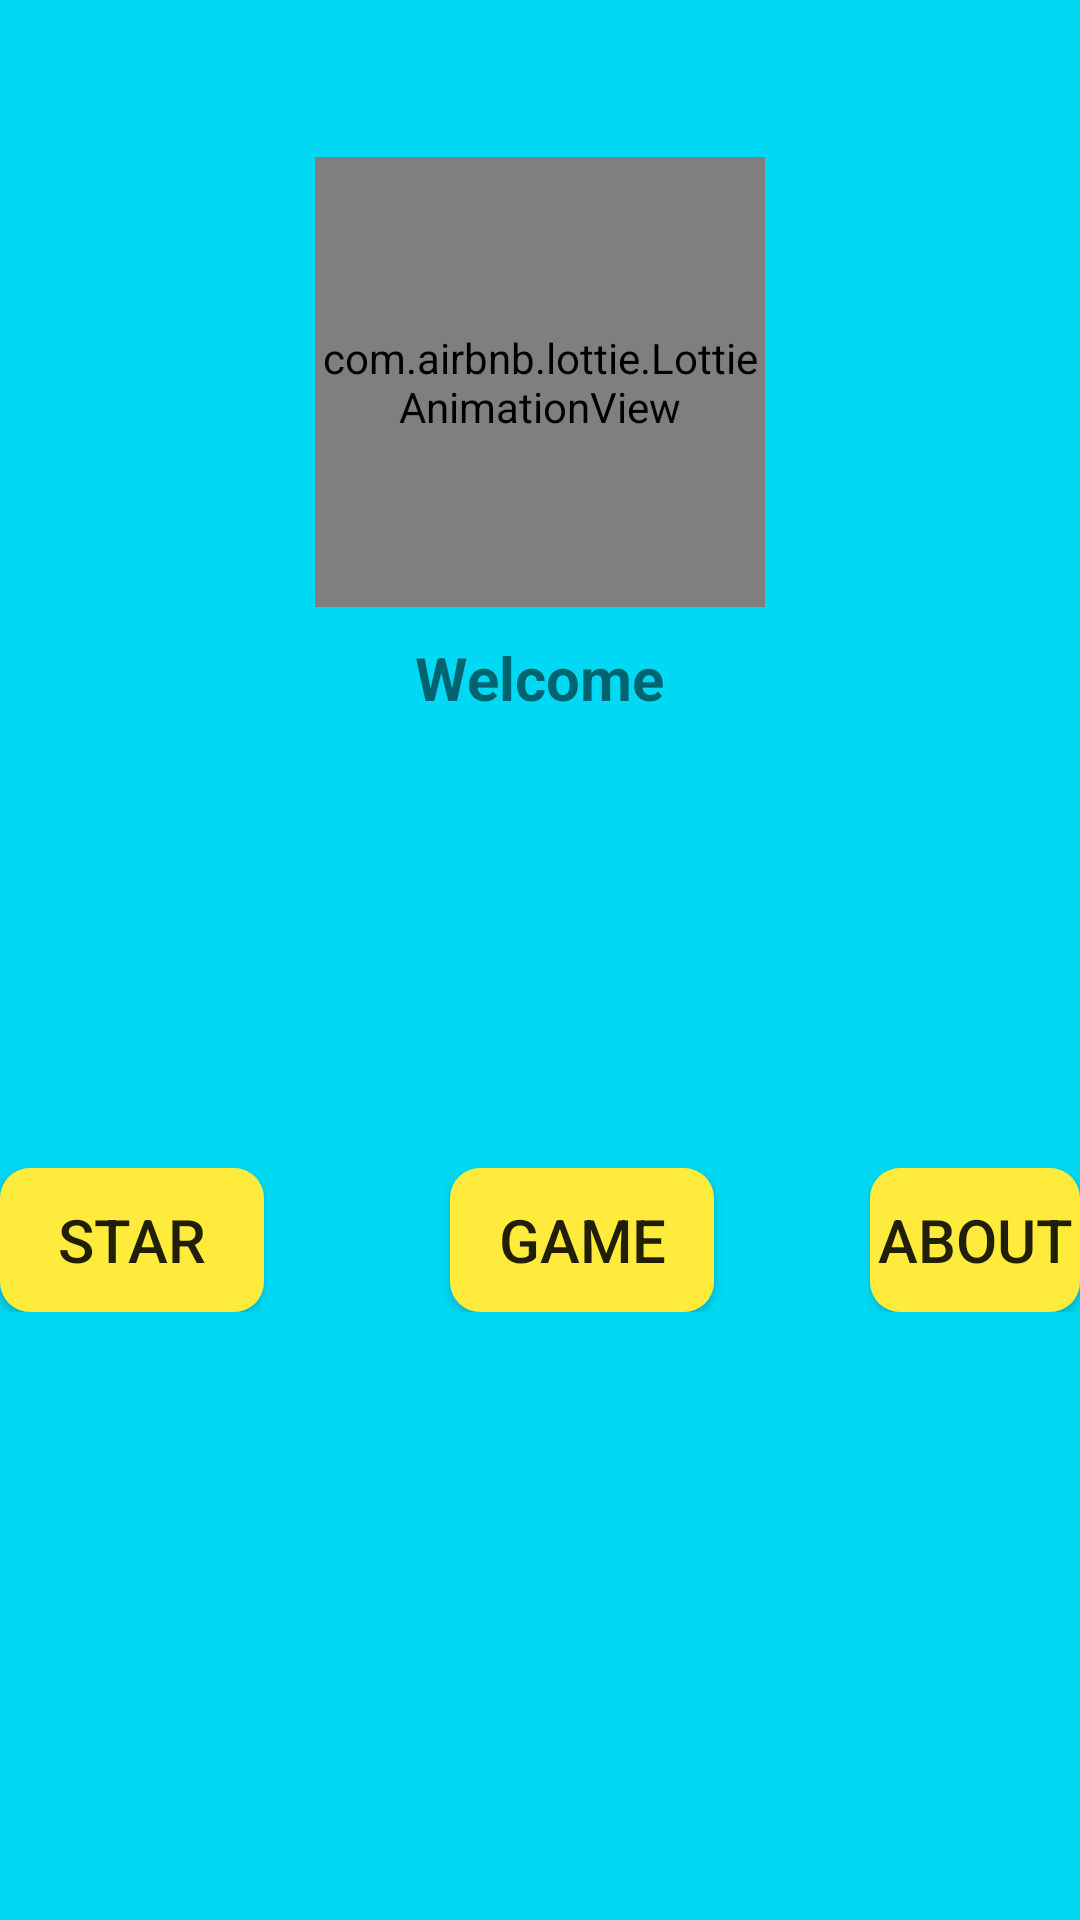

This screen was rendered from an Android layout file. Write that file and the resources it references.
<!-- AndroidManifest.xml: application theme Theme.LQ_APP_1 -->
<!-- res/layout/activity_startwindow.xml -->
<?xml version="1.0" encoding="utf-8"?>
<LinearLayout xmlns:android="http://schemas.android.com/apk/res/android"
    xmlns:app="http://schemas.android.com/apk/res-auto"
    xmlns:tools="http://schemas.android.com/tools"
    android:layout_width="match_parent"
    android:layout_height="match_parent"
    tools:context=".Startwindow"
    android:orientation="vertical"
    android:id="@+id/rel"


    android:gravity="center"
    android:background="#00D8F4"

    >
    <com.airbnb.lottie.LottieAnimationView
        android:layout_width="150dp"
        android:layout_below="@+id/textview_login_lq"
        android:id="@+id/animation_main"
        android:layout_marginHorizontal="160dp"
        android:layout_gravity="center"

        android:layout_height="150dp"
        android:layout_marginBottom="10dp"
        app:lottie_rawRes="@raw/go"
        app:lottie_autoPlay="true"
        app:lottie_loop="true"

        />
    <TextView
        android:layout_width="wrap_content"
        android:layout_height="wrap_content"
        android:text="Welcome"
        android:textSize="20sp"
        android:textStyle="bold"

        />














    <RelativeLayout
        android:layout_width="wrap_content"
        android:layout_height="wrap_content"
        android:layout_marginVertical="150dp"

        >



        
        <Button
            android:layout_width="wrap_content"
            android:layout_height="wrap_content"
            android:text="Star"
            android:textSize="20sp"
            android:background="@drawable/custom_button"
            android:layout_marginRight="40dp"
            android:id="@+id/start"/>

        
        <Button
            android:layout_width="wrap_content"
            android:layout_height="wrap_content"
            android:text="Game"
            android:textSize="20sp"
            android:layout_marginLeft="150dp"
            android:background="@drawable/custom_button"
            android:layout_marginRight="40dp"
            android:gravity="center"
            android:id="@+id/game"/>

        
        <Button
            android:id="@+id/about_quiz_button"
            android:layout_width="wrap_content"
            android:layout_height="wrap_content"
            android:layout_marginLeft="290dp"
            android:textSize="20sp"


            android:background="@drawable/custom_button"
            android:text="About" />
    </RelativeLayout>













</LinearLayout>
<!-- resources referenced by this layout -->
<resources>
  <!-- drawable custom_button (drawable) -->
  <?xml version="1.0" encoding="utf-8"?>
  <shape xmlns:android="http://schemas.android.com/apk/res/android" android:shape="rectangle">
      <solid android:color="#FFEB3B"/>
  
  
  
  
  
  
      <corners android:radius="10dp"/>
  
  </shape>
  <style name="Theme.LQ_APP_1" parent="Theme.MaterialComponents.DayNight.DarkActionBar">
          
          <item name="colorPrimary">@color/purple_500</item>
          <item name="colorPrimaryVariant">@color/purple_700</item>
          <item name="colorOnPrimary">@color/white</item>
          
          <item name="colorSecondary">@color/teal_200</item>
          <item name="colorSecondaryVariant">@color/teal_700</item>
          <item name="colorOnSecondary">@color/black</item>
          
          <item name="android:statusBarColor">?attr/colorPrimaryVariant</item>
          
      </style>
  <!-- not gathered from this repository: default colours our renderer supplied (Android Studio template values) -->
  <color name="purple_500">#FF6200EE</color>
  <color name="purple_700">#FF3700B3</color>
  <color name="teal_200">#FF03DAC5</color>
  <color name="teal_700">#FF018786</color>
  <color name="black">#FF000000</color>
  <color name="white">#FFFFFFFF</color>
</resources>
